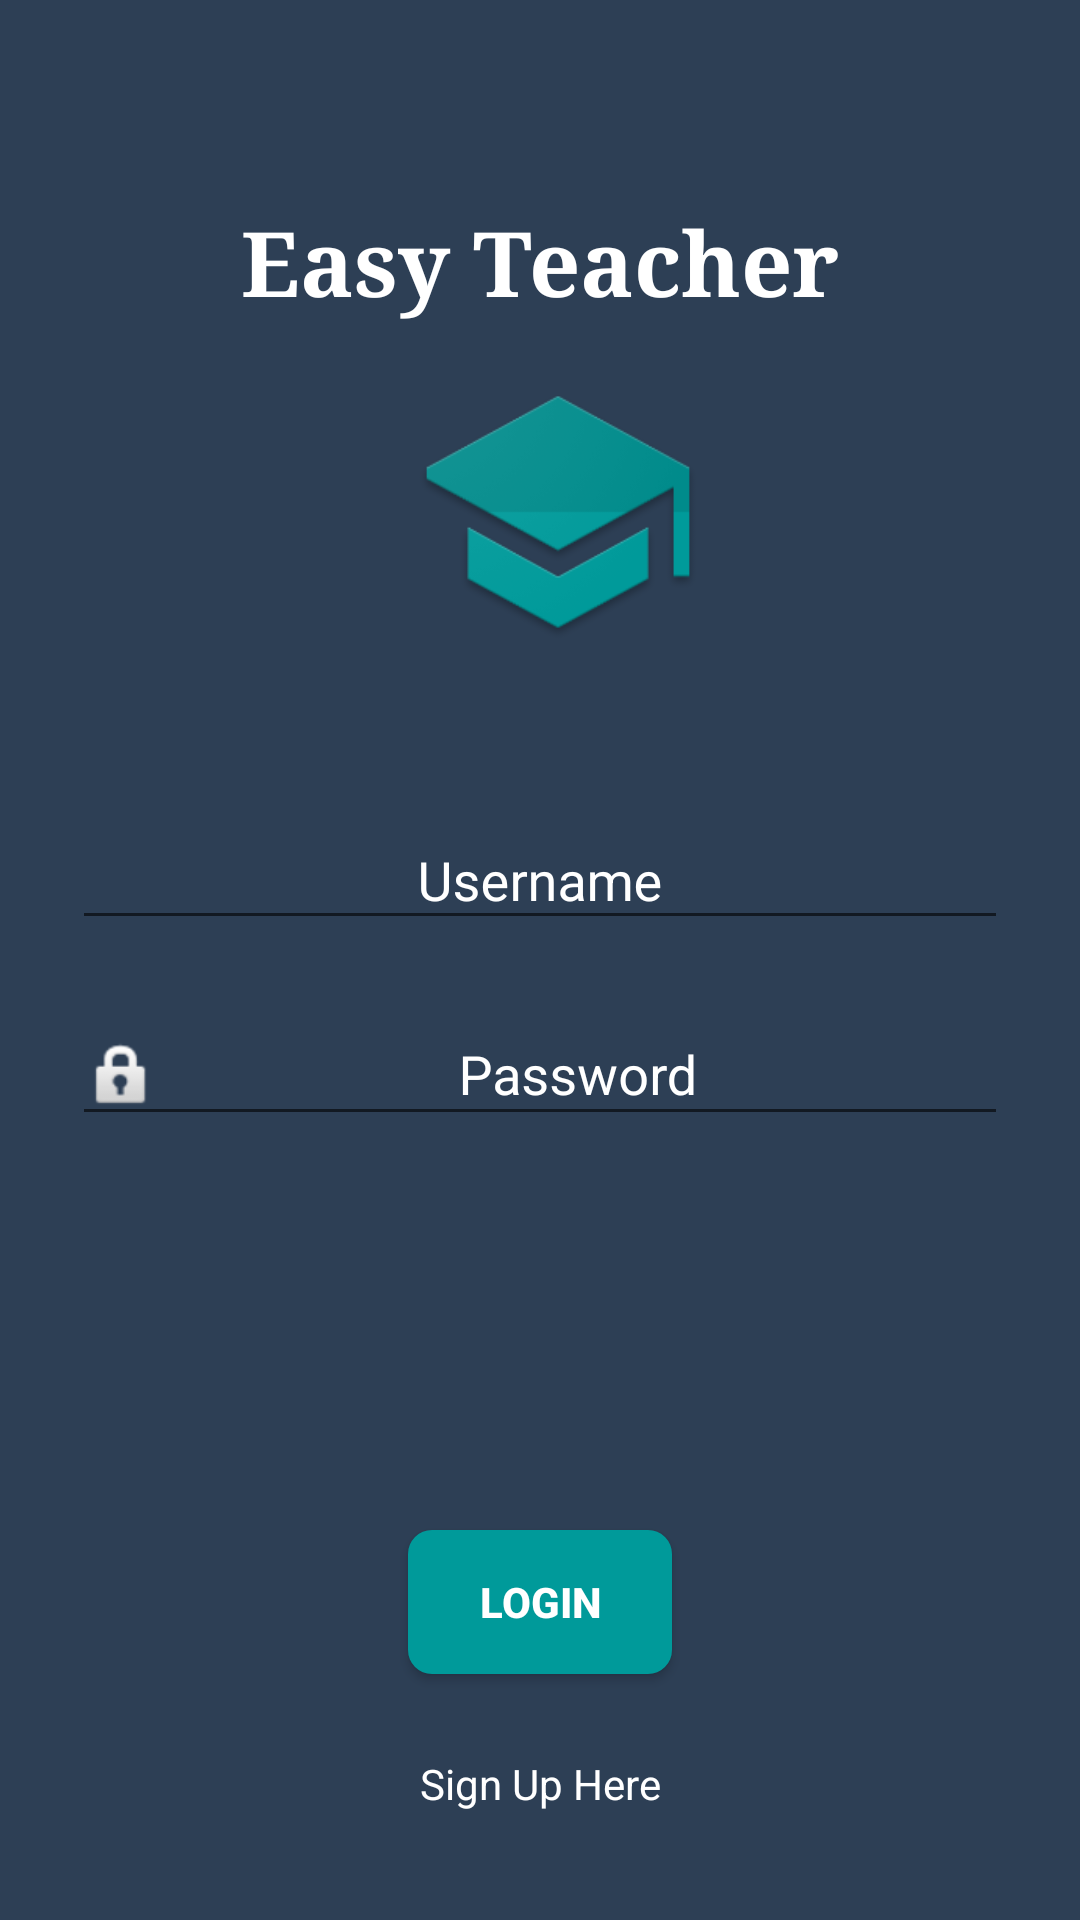

Here is an Android app screen rendered from its layout file. Give the layout XML and the strings, colors and styles it references.
<!-- AndroidManifest.xml: application theme AppTheme -->
<!-- res/layout/activity_login.xml -->
<?xml version="1.0" encoding="utf-8"?>
<RelativeLayout xmlns:android="http://schemas.android.com/apk/res/android"
    xmlns:app="http://schemas.android.com/apk/res-auto"
    xmlns:tools="http://schemas.android.com/tools"
    android:id="@+id/activity_main"
    android:layout_width="match_parent"
    android:layout_height="match_parent"
    android:paddingBottom="@dimen/activity_vertical_margin"
    android:paddingLeft="@dimen/activity_horizontal_margin"
    android:paddingRight="@dimen/activity_horizontal_margin"
    android:paddingTop="@dimen/activity_vertical_margin"
    android:background="@drawable/background"
    tools:context="com.example.amilah.test.activity.LoginActivity">

    <TextView
        android:text="Easy Teacher"
        android:layout_width="match_parent"
        android:layout_height="wrap_content"
        android:layout_alignParentTop="true"
        android:layout_centerHorizontal="true"
        android:layout_marginTop="51dp"
        android:id="@+id/textView2"
        android:textSize="@dimen/txt"
        android:fontFamily="serif"
        android:textColor="@android:color/white"
        android:gravity="center_horizontal"
        android:textAlignment="center"
        android:textStyle="normal|bold" />

    <Button
        android:layout_width="wrap_content"
        android:layout_height="wrap_content"
        android:id="@+id/btnLogin"
        android:text="@string/login"
        android:textColor="@android:color/white"
        android:background="@drawable/round_button"
        android:layout_alignParentBottom="true"
        android:layout_centerHorizontal="true"
        android:layout_marginBottom="66dp"
        android:textAlignment="center"
        android:textStyle="normal|bold" />

    <TextView
        android:text="Sign Up Here"
        android:layout_width="match_parent"
        android:layout_height="wrap_content"
        android:layout_alignParentBottom="true"
        android:layout_centerHorizontal="true"
        android:layout_marginBottom="20dp"
        android:id="@+id/tvSignUp"
        android:textColor="@android:color/white"
        android:gravity="center_horizontal"
        android:textAlignment="center" />

    <RelativeLayout
        android:layout_width="match_parent"
        android:layout_height="wrap_content"
        android:layout_centerVertical="true"
        android:layout_alignParentLeft="true"
        android:layout_alignParentStart="true">

        <android.support.design.widget.TextInputLayout
            android:id="@+id/input_layout_username"
            android:layout_width="match_parent"
            android:layout_height="wrap_content"
            android:padding="8dp"
            android:layout_alignParentTop="true"
            android:layout_alignParentLeft="true"
            android:layout_alignParentStart="true"
            android:textColorHint="@android:color/white"
            android:gravity="center_horizontal">

            <EditText
                android:id="@+id/input_username"
                android:layout_width="match_parent"
                android:layout_height="wrap_content"
                android:drawableLeft="@drawable/ic_action_person"
                android:hint="@string/uName"
                android:textColor="@android:color/white"
                android:inputType="textPersonName"
                android:gravity="center_vertical|center_horizontal"
                android:textAlignment="center" />

        </android.support.design.widget.TextInputLayout>
        <android.support.design.widget.TextInputLayout
            android:id="@+id/input_layout_password"
            android:layout_width="match_parent"
            android:layout_height="wrap_content"
            android:padding="8dp"
            android:layout_alignParentLeft="true"
            android:layout_alignParentStart="true"
            android:textColorHint="@android:color/white"
            android:gravity="center_horizontal"
            android:layout_marginTop="64dp">

            <EditText
                android:id="@+id/input_password"
                android:layout_width="match_parent"
                android:layout_height="wrap_content"
                android:drawableLeft="@android:drawable/ic_lock_idle_lock"
                android:hint="@string/pword"
                android:textColor="@android:color/white"
                android:inputType="textPassword"
                android:gravity="center_vertical|center_horizontal"
                android:textAlignment="center" />

        </android.support.design.widget.TextInputLayout>

    </RelativeLayout>

    <ImageView
        android:layout_width="100dp"
        android:layout_height="100dp"
        android:src="@drawable/logo"
        android:id="@+id/imageView"
        android:elevation="50sp"
        android:layout_below="@+id/textView2"
        android:layout_alignLeft="@+id/btnLogin"
        android:layout_alignStart="@+id/btnLogin"
        android:layout_marginTop="13dp" />

    <android.support.design.widget.TextInputLayout
        android:id="@+id/input_layout_plassword"
        android:layout_width="match_parent"
        android:layout_height="wrap_content"
        android:padding="8dp"
        app:hintTextAppearance="@style/Widget.Design.TextInputLayout"
        android:textColorHint="@android:color/white"
        android:gravity="center_horizontal"
        android:layout_below="@+id/relativeLayout"
        android:layout_alignParentLeft="true"
        android:layout_alignParentStart="true">

    </android.support.design.widget.TextInputLayout>

</RelativeLayout>
<!-- resources referenced by this layout -->
<resources>
  <dimen name="activity_horizontal_margin">16dp</dimen>
  <dimen name="activity_vertical_margin">16dp</dimen>
  <dimen name="txt">30dp</dimen>
  <!-- drawable background: jpg bitmap (drawable, 39471 bytes) -->
  <!-- drawable logo: png bitmap (drawable, 12841 bytes) -->
  <!-- drawable round_button (drawable) -->
  <?xml version="1.0" encoding="utf-8"?>
  <shape xmlns:android="http://schemas.android.com/apk/res/android"
      android:shape="rectangle">
      <solid android:color="#009a9a"/>
      <corners android:bottomRightRadius="8dp"
          android:bottomLeftRadius="8dp"
          android:topRightRadius="8dp"
          android:topLeftRadius="8dp" />
  </shape>
  <string name="login">Login</string>
  <string name="pword">Password</string>
  <string name="uName">Username</string>
  <style name="AppTheme" parent="Theme.AppCompat.Light.DarkActionBar">
          
          <item name="colorPrimary">@color/colorPrimary</item>
          <item name="colorPrimaryDark">@color/colorPrimaryDark</item>
          <item name="colorAccent">@color/colorAccent</item>
          <item name="windowActionBar">false</item>
          <item name="windowNoTitle">true</item>
      </style>
  <color name="colorPrimary">#2d3f55</color>
  <color name="colorPrimaryDark">#222f3f</color>
  <color name="colorAccent">#019a9a</color>
</resources>
